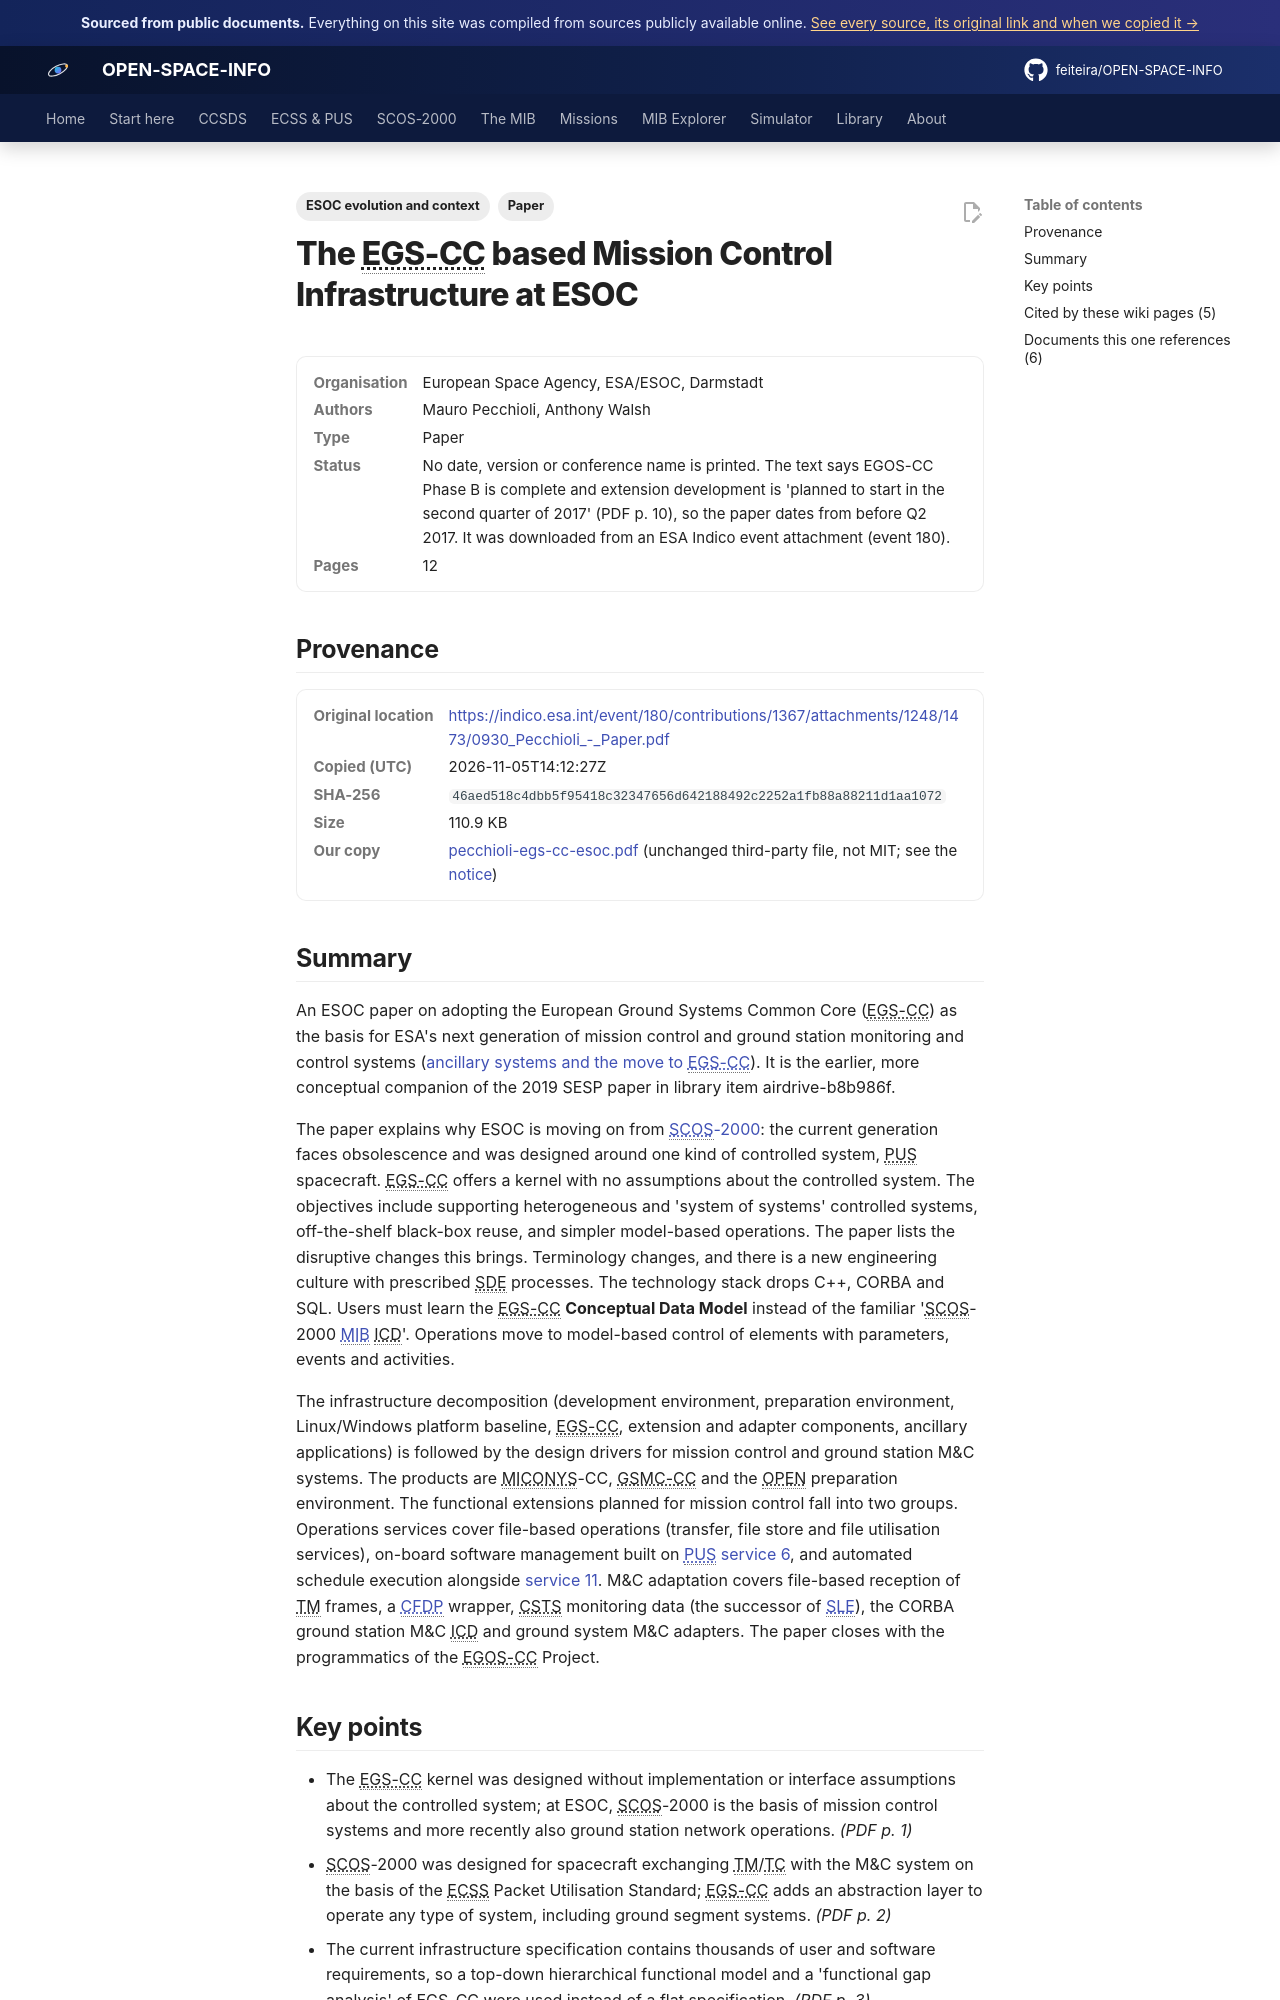

repository: feiteira/OPEN-SPACE-INFO · page: library/pecchioli-egs-cc-esoc/index.html · generator: mkdocs

---
title: "The EGS-CC based Mission Control Infrastructure at ESOC"
description: "An ESOC paper on adopting the European Ground Systems Common Core (EGS-CC) as the basis for ESA's next generation of mission control and ground station monitoring and control systems (ancillary system"
tags: ["Paper", "ESOC evolution and context"]
sources: [pecchioli-egs-cc-esoc]
---

# The EGS-CC based Mission Control Infrastructure at ESOC

<dl class="osi-meta"><dt>Organisation</dt><dd>European Space Agency, ESA/ESOC, Darmstadt</dd><dt>Authors</dt><dd>Mauro Pecchioli, Anthony Walsh</dd><dt>Type</dt><dd>Paper</dd><dt>Status</dt><dd>No date, version or conference name is printed. The text says EGOS-CC Phase B is complete and extension development is 'planned to start in the second quarter of 2017' (PDF p. 10), so the paper dates from before Q2 2017. It was downloaded from an ESA Indico event attachment (event 180).</dd><dt>Pages</dt><dd>12</dd></dl>

## Provenance

<dl class="osi-meta"><dt>Original location</dt><dd><a href="https://indico.esa.int/event/180/contributions/1367/attachments/1248/1473/0930_Pecchioli_-_Paper.pdf" rel="noopener">https://indico.esa.int/event/180/contributions/1367/attachments/1248/1473/0930_Pecchioli_-_Paper.pdf</a></dd><dt>Copied (UTC)</dt><dd>2026-11-05T14:12:27Z</dd><dt>SHA-256</dt><dd><code>46aed518c4dbb5f95418c32347656d642188492c2252a1fb88a88211d1aa1072</code></dd><dt>Size</dt><dd>110.9 KB</dd><dt>Our copy</dt><dd><a href="../third-party/context/pecchioli-egs-cc-esoc.pdf">pecchioli-egs-cc-esoc.pdf</a> (unchanged third-party file, not MIT; see the <a href="../third-party/NOTICE/">notice</a>)</dd></dl>

## Summary

An ESOC paper on adopting the European Ground Systems Common Core (EGS-CC) as the basis for ESA's next generation of mission control and ground station monitoring and control systems ([ancillary systems and the move to EGS-CC](../scos2000/ancillary-and-egs-cc.md)). It is the earlier, more conceptual companion of the 2019 SESP paper in library item airdrive-b8b986f.

The paper explains why ESOC is moving on from [SCOS-2000](../scos2000/index.md): the current generation faces obsolescence and was designed around one kind of controlled system, PUS spacecraft. EGS-CC offers a kernel with no assumptions about the controlled system. The objectives include supporting heterogeneous and 'system of systems' controlled systems, off-the-shelf black-box reuse, and simpler model-based operations. The paper lists the disruptive changes this brings. Terminology changes, and there is a new engineering culture with prescribed SDE processes. The technology stack drops C++, CORBA and SQL. Users must learn the EGS-CC **Conceptual Data Model** instead of the familiar 'SCOS-2000 [MIB](../mib/index.md) ICD'. Operations move to model-based control of elements with parameters, events and activities.

The infrastructure decomposition (development environment, preparation environment, Linux/Windows platform baseline, EGS-CC, extension and adapter components, ancillary applications) is followed by the design drivers for mission control and ground station M&C systems. The products are MICONYS-CC, GSMC-CC and the OPEN preparation environment. The functional extensions planned for mission control fall into two groups. Operations services cover file-based operations (transfer, file store and file utilisation services), on-board software management built on [PUS service 6](../ecss/pus/st06-memory-management.md), and automated schedule execution alongside [service 11](../ecss/pus/st11-time-based-scheduling.md). M&C adaptation covers file-based reception of TM frames, a [CFDP](../ccsds/cfdp.md) wrapper, CSTS monitoring data (the successor of [SLE](../ccsds/sle/index.md)), the CORBA ground station M&C ICD and ground system M&C adapters. The paper closes with the programmatics of the EGOS-CC Project.
